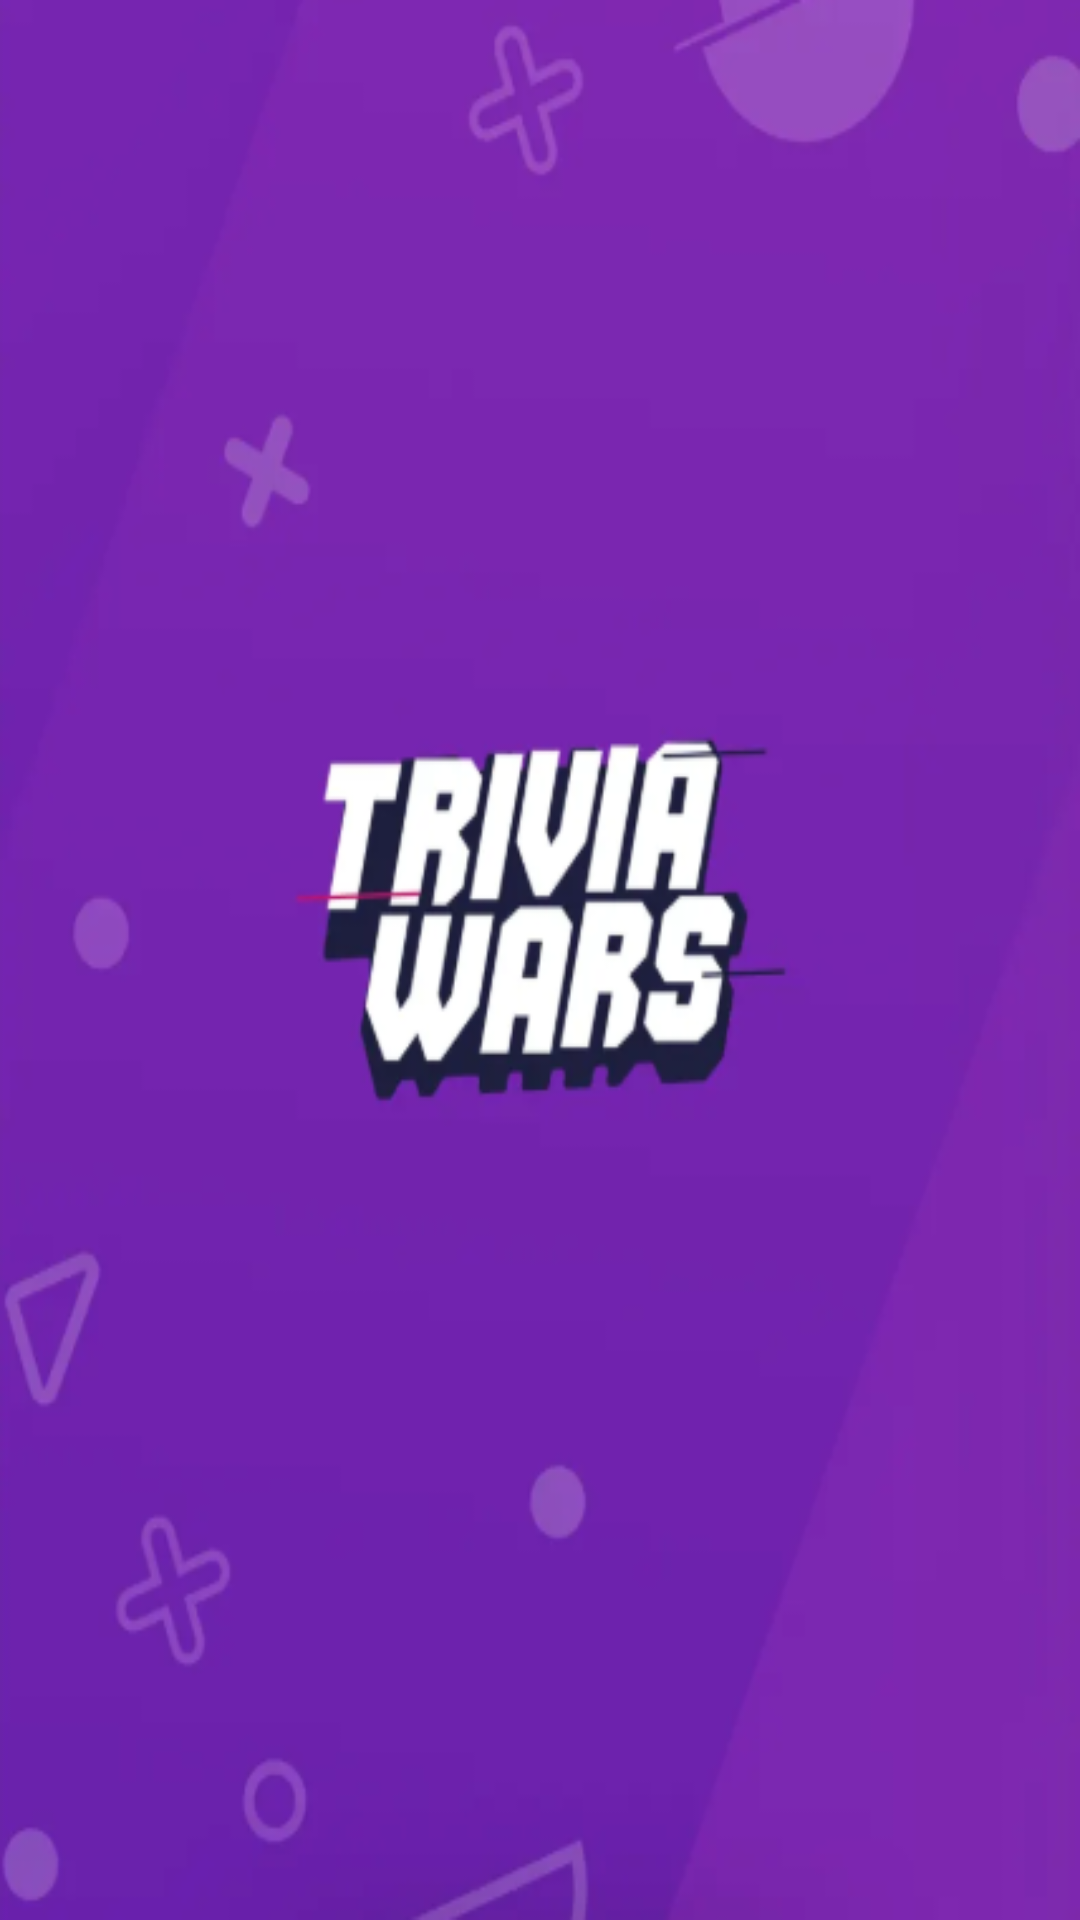

Android layout source for this screen:
<!-- AndroidManifest.xml: activity theme Theme.FirasQuizzes -->
<!-- res/layout/activity_main.xml -->
<?xml version="1.0" encoding="utf-8"?>
<androidx.coordinatorlayout.widget.CoordinatorLayout xmlns:android="http://schemas.android.com/apk/res/android"
    xmlns:app="http://schemas.android.com/apk/res-auto"
    xmlns:tools="http://schemas.android.com/tools"
    android:layout_width="match_parent"
    android:layout_height="match_parent"
    android:fitsSystemWindows="true"
    tools:context=".MainActivity"
    android:background="@drawable/ic_intro_image_purple">




</androidx.coordinatorlayout.widget.CoordinatorLayout>
<!-- resources referenced by this layout -->
<resources>
  <!-- drawable ic_intro_image_purple: png bitmap (drawable, 81074 bytes) -->
  <style name="Theme.FirasQuizzes" parent="Base.Theme.FirasQuizzes" />
  <style name="Base.Theme.FirasQuizzes" parent="Theme.Material3.DayNight.NoActionBar">
          
          
      </style>
</resources>
